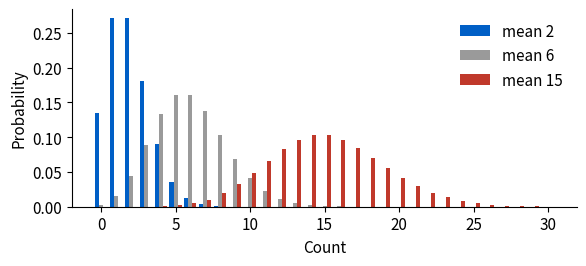

Here is the Python script that generated this plot: (Note: this script raises an exception after producing the figure.)
"""Author tool: draws the figures for this chapter."""
import numpy as np
import matplotlib.pyplot as plt
from scipy import stats

plt.rcParams.update({"font.size": 11, "axes.spines.top": False, "axes.spines.right": False})
BLUE, RED, GRAY = "#005FC6", "#C0392B", "#9a9a9a"

# Poisson distributions with three means
k = np.arange(0, 31)
fig, ax = plt.subplots(figsize=(6, 2.8))
for mu, color in [(2, BLUE), (6, GRAY), (15, RED)]:
    ax.bar(k + {2: -0.27, 6: 0, 15: 0.27}[mu], stats.poisson.pmf(k, mu), width=0.27, color=color,
           label=f"mean {mu}")
ax.set_xlabel("Count")
ax.set_ylabel("Probability")
ax.legend(frameon=False)
fig.tight_layout()
fig.savefig("poisson.png", dpi=200)

# The smoothie data with Poisson and least squares fits
ns = {}
exec(open("smoothies.py").read(), ns)
temp, weekend, customers, beta, b_ls = ns["temp"], ns["weekend"], ns["customers"], ns["beta"], ns["b_ls"]
t = np.linspace(-2, 34, 200)
fig, ax = plt.subplots(figsize=(6, 3.8))
for w, color, label in [(0, BLUE, "weekday"), (1, RED, "weekend")]:
    m = weekend == w
    ax.scatter(temp[m], customers[m], s=14, color=color, alpha=0.7, label=label)
    ax.plot(t, np.exp(beta[0] + beta[1] * t + beta[2] * w), color=color, lw=2)
    ax.plot(t, b_ls[0] + b_ls[1] * t + b_ls[2] * w, color=color, lw=1.2, ls="--")
ax.axhline(0, color="black", lw=0.6)
ax.set_xlabel("Temperature (degrees C)")
ax.set_ylabel("Customers, 3 to 4 p.m.")
ax.legend(frameon=False, loc="upper left")
fig.tight_layout()
fig.savefig("smoothie_fit.png", dpi=200)
